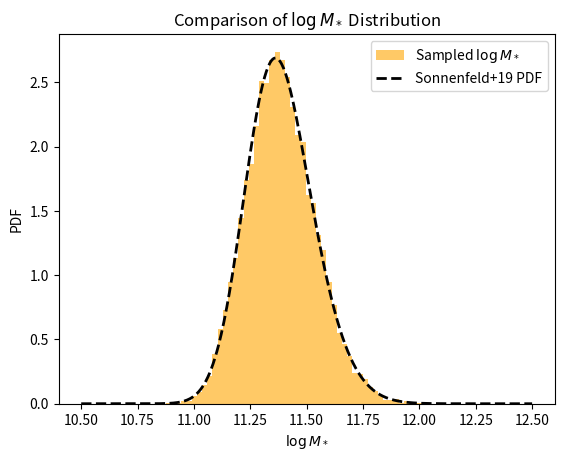

The script that saved this image:
import numpy as np
from scipy.stats import skewnorm, norm

# ==============================
# 模型参数（来源：Sonnenfeld+2019）
# ==============================
MODEL_PARAMS = {
    'deVauc': {
        'mu_star': 11.252,
        'sigma_star': 0.202,
        'log_s_star': 0.17,
        'mu_R0': 0.774,
        'beta_R': 0.977,
        'sigma_R': 0.112,
        'mu_h0': 12.91,
        'beta_h': 2.04,
        'xi_h': 0.0,
        'sigma_h': 0.37
    },
    'SerExp': {
        'mu_star': 11.274,
        'sigma_star': 0.254,
        'log_s_star': 0.31,
        'mu_R0': 0.854,
        'beta_R': 1.218,
        'sigma_R': 0.129,
        'mu_h0': 12.83,
        'beta_h': 1.73,
        'xi_h': -0.03,
        'sigma_h': 0.32
    },
    'Sersic': {
        'mu_star': 11.249,
        'sigma_star': 0.285,
        'log_s_star': 0.44,
        'mu_R0': 0.855,
        'beta_R': 1.366,
        'sigma_R': 0.147,
        'mu_h0': 12.79,
        'beta_h': 1.70,
        'xi_h': -0.14,
        'sigma_h': 0.35
    }
}

# ==============================
# 生成 logM_star 样本（skew-normal）
# ==============================
def mstar_gene(n, model='deVauc', random_state=None):
    p = MODEL_PARAMS[model]
    a = 10**p['log_s_star']
    dist = skewnorm(a=a, loc=p['mu_star'], scale=p['sigma_star'])
    return dist.rvs(size=n, random_state=random_state)

# ==============================
# 生成 logRe（给定 logM_star）
# ==============================
def logRe_given_logM(logM_star, model='deVauc', random_state=None):
    p = MODEL_PARAMS[model]
    mu_Re = p['mu_R0'] + p['beta_R'] * (logM_star - 11.4)
    return norm.rvs(loc=mu_Re, scale=p['sigma_R'], size=len(logM_star), random_state=random_state)

# ==============================
# 生成 logMh（给定 logM_star 和 logRe）
# ==============================
def logMh_given_logM_logRe(logM_star, logRe, model='deVauc', random_state=None):
    p = MODEL_PARAMS[model]
    mu_r = p['mu_R0'] + p['beta_R'] * (logM_star - 11.4)
    mu_h = p['mu_h0'] + p['beta_h'] * (logM_star - 11.4) + p['xi_h'] * (logRe - mu_r)
    return norm.rvs(loc=mu_h, scale=p['sigma_h'], size=len(logM_star), random_state=random_state)

# ==============================
# 主函数：生成完整样本（接口不变）
# ==============================
def generate_samples(n_samples, model='deVauc', random_state=None):
    """
    生成星系参数样本，包括：
    - logM_star: stellar mass
    - logRe: effective radius
    - logMh: halo mass
    - z: redshift (固定为 1)
    - gamma_in: 初始内密度坡度（固定为 1）
    - C: halo 浓度参数（固定为 20）
    
    参数:
        n_samples: 样本数量
        model: 使用的结构模型，支持 'deVauc', 'SerExp', 'Sersic'
        random_state: 随机种子
    
    返回:
        dict，包含字段 logM_star, logRe, logMh, z, gamma_in, C
    """
    logM_star = mstar_gene(n_samples, model=model, random_state=random_state)
    logRe = logRe_given_logM(logM_star, model=model, random_state=random_state)
    logMh = logMh_given_logM_logRe(logM_star, logRe, model=model, random_state=random_state)

    return {
        'logM_star': logM_star,
        'logRe': logRe,
        'logMh': logMh,
        'z': np.ones(n_samples),
        'gamma_in': np.ones(n_samples),
        'C': np.ones(n_samples) * 20
    }

# ==============================
# 可选测试代码（直接运行本文件触发）
# ==============================
if __name__ == '__main__':
    import matplotlib.pyplot as plt

    samples = generate_samples(10000, model='deVauc')
    plt.hist(samples['logM_star'], bins=50, density=True, alpha=0.6, color='orange', label='Sampled $\\log M_*$')
    
    x = np.linspace(10.5, 12.5, 500)
    params = MODEL_PARAMS['deVauc']
    pdf = skewnorm.pdf(x, a=10**params['log_s_star'], loc=params['mu_star'], scale=params['sigma_star'])
    plt.plot(x, pdf, 'k--', lw=2, label='Sonnenfeld+19 PDF')
    
    plt.xlabel('$\\log M_*$')
    plt.ylabel('PDF')
    plt.legend()
    plt.title('Comparison of $\\log M_*$ Distribution')
    plt.show()
